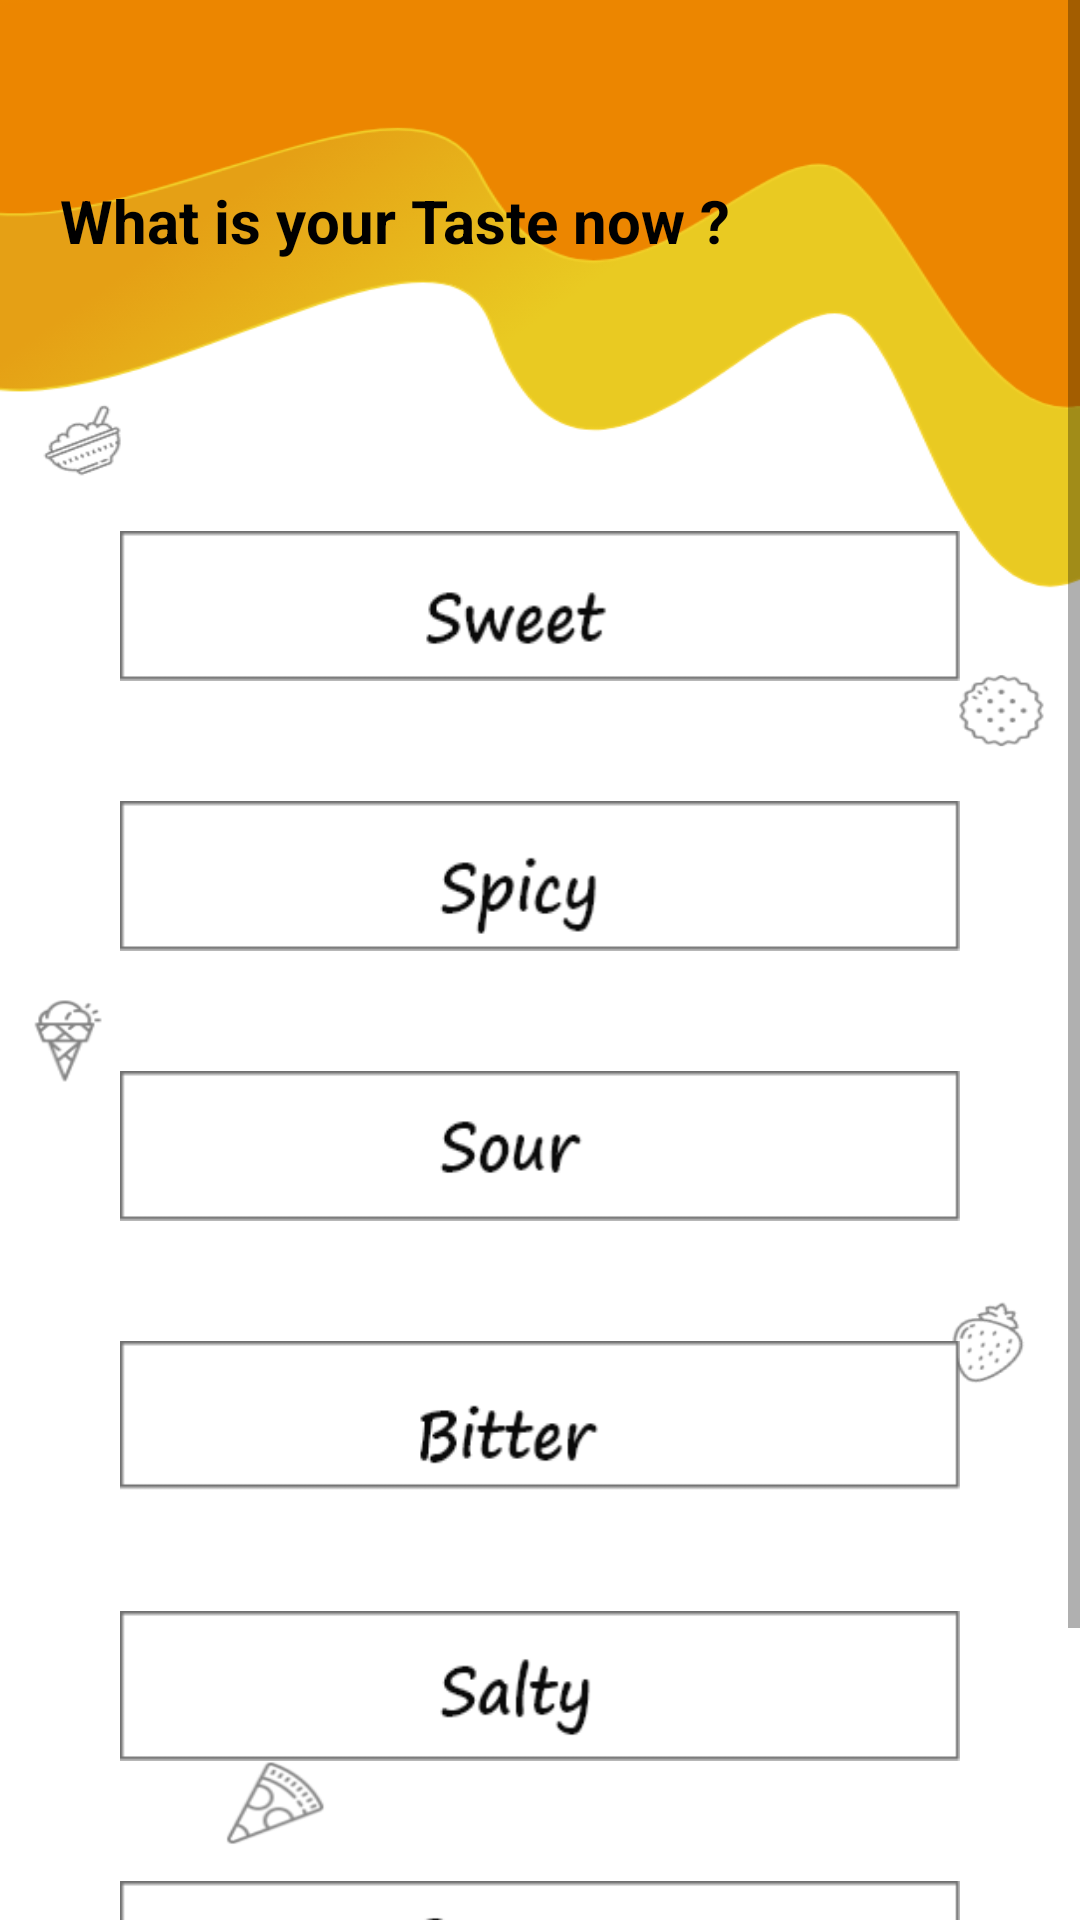

This screen was rendered from an Android layout file. Write that file and the resources it references.
<!-- AndroidManifest.xml: application theme Theme.Foodmo -->
<!-- res/layout/activity_perferences2.xml -->
<?xml version="1.0" encoding="utf-8"?>
<androidx.constraintlayout.widget.ConstraintLayout xmlns:android="http://schemas.android.com/apk/res/android"
    xmlns:app="http://schemas.android.com/apk/res-auto"
    xmlns:tools="http://schemas.android.com/tools"
    android:layout_width="match_parent"
    android:layout_height="match_parent"
    android:background="@drawable/pref"
    tools:context=".Perferences1">

    <ScrollView
        android:id="@+id/homeScroll2"
        android:layout_width="match_parent"
        android:layout_height="match_parent"
        android:fillViewport="true"
        android:isScrollContainer="true"
        app:layout_constraintBottom_toBottomOf="parent"
        app:layout_constraintEnd_toEndOf="parent"
        app:layout_constraintStart_toStartOf="parent"
        app:layout_constraintTop_toTopOf="parent">

        <LinearLayout
            android:layout_width="match_parent"
            android:layout_height="wrap_content"
            android:orientation="vertical">

            <TextView
                android:id="@+id/textView32"
                android:layout_width="wrap_content"
                android:layout_height="wrap_content"
                android:layout_marginTop="60dp"
                android:layout_marginStart="20dp"
                android:text="What is your Taste now ? "
                android:textColor="@color/black"
                android:textSize="20dp"
                android:textStyle="bold"
                app:layout_constraintEnd_toEndOf="parent"
                app:layout_constraintStart_toStartOf="parent"
                app:layout_constraintTop_toTopOf="parent" />

            <RadioGroup
                android:layout_width="wrap_content"
                android:layout_height="wrap_content"
                android:layout_marginStart="40dp"
                android:layout_marginEnd="40dp"
                android:layout_marginTop="90dp"

                android:id="@+id/RGroup">

                <RadioButton
                    android:layout_width="wrap_content"
                    android:layout_height="50dp"
                    android:background="@drawable/sweet"
                    android:button="@android:color/transparent"
                    android:id="@+id/c12"/>
                <RadioButton
                    android:layout_width="wrap_content"
                    android:layout_height="50dp"
                    android:background="@drawable/spicy"
                    android:button="@android:color/transparent"
                    android:layout_marginTop="40dp"
                    android:id="@+id/c22"/>
                <RadioButton
                    android:layout_width="wrap_content"
                    android:layout_height="50dp"
                    android:background="@drawable/sour"
                    android:button="@android:color/transparent"
                    android:layout_marginTop="40dp"
                    android:id="@+id/c32" />

                <RadioButton
                    android:layout_width="wrap_content"
                    android:layout_height="50dp"
                    android:background="@drawable/bitter"
                    android:button="@android:color/transparent"
                    android:layout_marginTop="40dp"
                    android:id="@+id/c42"/>
                <RadioButton
                    android:layout_width="wrap_content"
                    android:layout_height="50dp"
                    android:background="@drawable/salty"
                    android:button="@android:color/transparent"
                    android:layout_marginTop="40dp"
                    android:id="@+id/c52"/>
                <RadioButton
                    android:layout_width="wrap_content"
                    android:layout_height="50dp"
                    android:background="@drawable/savoury"
                    android:button="@android:color/transparent"
                    android:layout_marginTop="40dp"
                    android:id="@+id/c62"/>

            </RadioGroup>

            <Button
                android:id="@+id/done2"
                android:layout_width="wrap_content"
                android:layout_height="wrap_content"
                android:layout_marginTop="30dp"
                android:layout_marginStart="142dp"
                android:layout_marginEnd="142dp"
                android:backgroundTint="#f2d129"
                android:text="Next"
                android:textColor="@color/black"
                android:textSize="18sp"
                android:textStyle="bold"
                app:layout_constraintRight_toRightOf="parent"
                app:layout_constraintLeft_toLeftOf="parent"
                app:layout_constraintTop_toBottomOf="@id/c62"
                app:cornerRadius="10dp"
                />

        </LinearLayout>
    </ScrollView>
</androidx.constraintlayout.widget.ConstraintLayout>
<!-- resources referenced by this layout -->
<resources>
  <!-- drawable bitter: png bitmap (drawable, 2503 bytes) -->
  <!-- drawable pref: png bitmap (drawable, 61085 bytes) -->
  <!-- drawable salty: png bitmap (drawable, 2509 bytes) -->
  <!-- drawable savoury: png bitmap (drawable, 2695 bytes) -->
  <!-- drawable sour: png bitmap (drawable, 2181 bytes) -->
  <!-- drawable spicy: png bitmap (drawable, 2584 bytes) -->
  <!-- drawable sweet: png bitmap (drawable, 2578 bytes) -->
  <style name="Theme.Foodmo" parent="Theme.MaterialComponents.DayNight.NoActionBar">
          
          <item name="colorPrimary">@color/purple_500</item>
          <item name="colorPrimaryVariant">@color/purple_700</item>
          <item name="colorOnPrimary">@color/white</item>
          
          <item name="colorSecondary">@color/teal_200</item>
          <item name="colorSecondaryVariant">@color/teal_700</item>
          <item name="colorOnSecondary">@color/black</item>
          
          <item name="android:statusBarColor" tools:targetApi="l">?attr/colorPrimaryVariant</item>
          
      </style>
  <!-- not gathered from this repository: default colours our renderer supplied (Android Studio template values) -->
  <color name="purple_500">#FF6200EE</color>
  <color name="purple_700">#FF3700B3</color>
  <color name="teal_200">#FF03DAC5</color>
  <color name="teal_700">#FF018786</color>
  <color name="black">#FF000000</color>
  <color name="white">#FFFFFFFF</color>
</resources>
